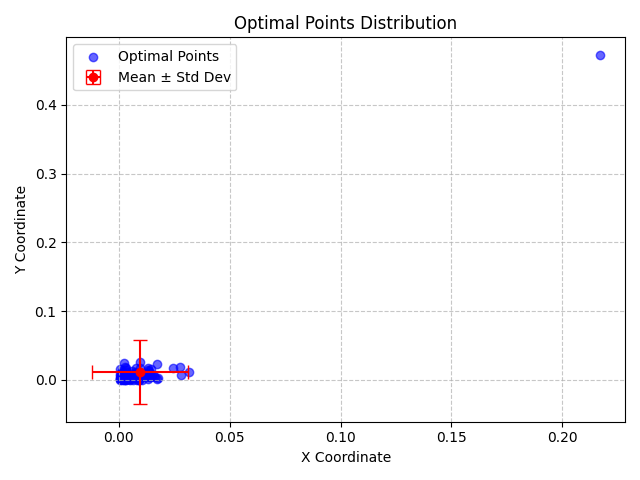

The data file committed next to this chart (first rows):
X, Y, X_Std, Y_Std
0.005322, 0.003285, 0.02174, 0.04671
0.00286, 0.0001252, 0.02174, 0.04671
0.01291, 0.001394, 0.02174, 0.04671
0.002826, 0.00581, 0.02174, 0.04671
0.01572, 0.005487, 0.02174, 0.04671
0.002951, 0.001468, 0.02174, 0.04671
0.004404, 0.001874, 0.02174, 0.04671
0.007618, 0.009744, 0.02174, 0.04671
0.01248, 0.004056, 0.02174, 0.04671
0.007904, 0.01671, 0.02174, 0.04671
0.005566, 0.005972, 0.02174, 0.04671
0.0005608, 0.00514, 0.02174, 0.04671
0.005558, 0.002175, 0.02174, 0.04671
0.00344, 0.002372, 0.02174, 0.04671
0.03183, 0.01122, 0.02174, 0.04671
0.009436, 0.005011, 0.02174, 0.04671
0.005169, 0.0003825, 0.02174, 0.04671
0.007591, 0.003769, 0.02174, 0.04671
0.004161, 0.001502, 0.02174, 0.04671
0.01323, 0.01712, 0.02174, 0.04671
0.008271, 0.0001451, 0.02174, 0.04671
0.01157, 0.009799, 0.02174, 0.04671
0.002307, 0.001833, 0.02174, 0.04671
0.0174, 0.002724, 0.02174, 0.04671
0.0008473, 0.001077, 0.02174, 0.04671
0.008887, 0.003437, 0.02174, 0.04671
0.006436, 0.0004309, 0.02174, 0.04671
0.01468, 0.01527, 0.02174, 0.04671
0.0004613, 0.001469, 0.02174, 0.04671
0.02451, 0.01693, 0.02174, 0.04671
0.001049, 0.004123, 0.02174, 0.04671
0.003237, 0.005671, 0.02174, 0.04671
0.007149, 0.008766, 0.02174, 0.04671
0.001217, 0.006141, 0.02174, 0.04671
0.009642, 0.007449, 0.02174, 0.04671
0.001206, 0.0005559, 0.02174, 0.04671
0.001349, 0.009598, 0.02174, 0.04671
0.002942, 0.000863, 0.02174, 0.04671
0.009611, 0.0173, 0.02174, 0.04671
0.0004145, 0.001171, 0.02174, 0.04671
0.01387, 0.01003, 0.02174, 0.04671
0.008103, 0.006992, 0.02174, 0.04671
0.002872, 0.01845, 0.02174, 0.04671
0.00235, 0.0009078, 0.02174, 0.04671
0.006452, 0.006362, 0.02174, 0.04671
0.01471, 0.006242, 0.02174, 0.04671
0.2168, 0.4726, 0.02174, 0.04671
0.008678, 0.004452, 0.02174, 0.04671
0.01057, 0.0006075, 0.02174, 0.04671
0.007207, 0.005647, 0.02174, 0.04671
0.01305, 0.01485, 0.02174, 0.04671
0.01361, 0.0137, 0.02174, 0.04671
0.00915, 0.0004579, 0.02174, 0.04671
0.001614, 0.002957, 0.02174, 0.04671
0.006149, 0.006763, 0.02174, 0.04671
0.007679, 0.004867, 0.02174, 0.04671
0.0003405, 0.0163, 0.02174, 0.04671
0.001158, 0.01027, 0.02174, 0.04671
0.02769, 0.01814, 0.02174, 0.04671
0.01267, 0.006637, 0.02174, 0.04671
... 40 more rows
